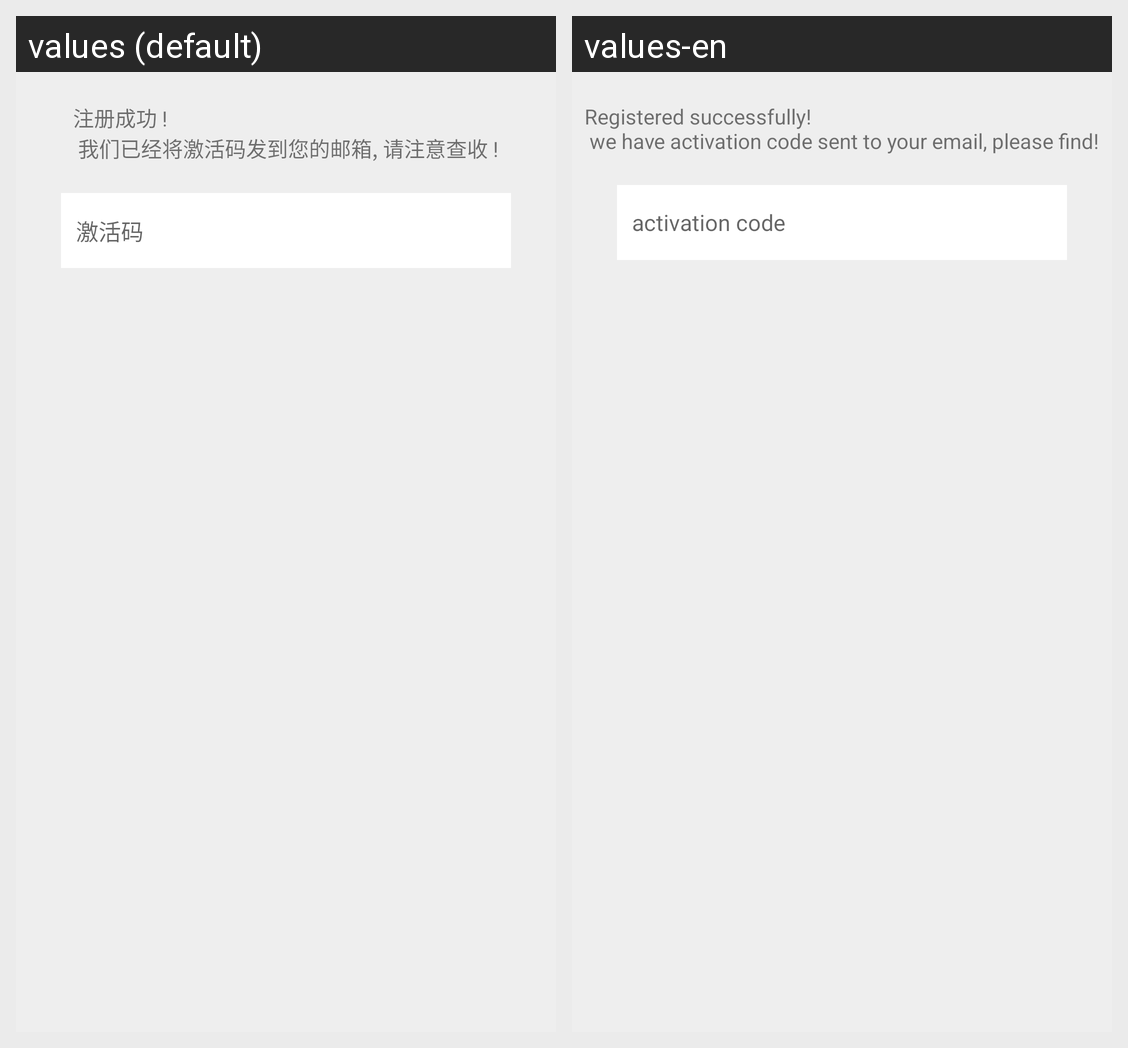

The same Android screen rendered under two of its app's locales, left to right. List the strings drawn on it with the default value and each locale's translation.
Android screen res/layout/fragment_activate_user.xml rendered under 2 locales, left to right: values (default), values-en. Device: Nexus 5 (rendered at 1080×1920; each locale shown at half size, 540×960, under a caption strip naming it); theme AppTheme.
Strings drawn on this screen, with the default value and each locale's value (text and hints the layout hard-codes, and strings that could not be matched under every locale, appear in the picture but are not listed):

register_success_hint_msg
  values: 注册成功 ! 
       我们已经将激活码发到您的邮箱, 请注意查收 !
  values-en: Registered successfully! 
       we have activation code sent to your email, please find!

please_enter_the_activate_code
  values: 激活码
  values-en: activation code
